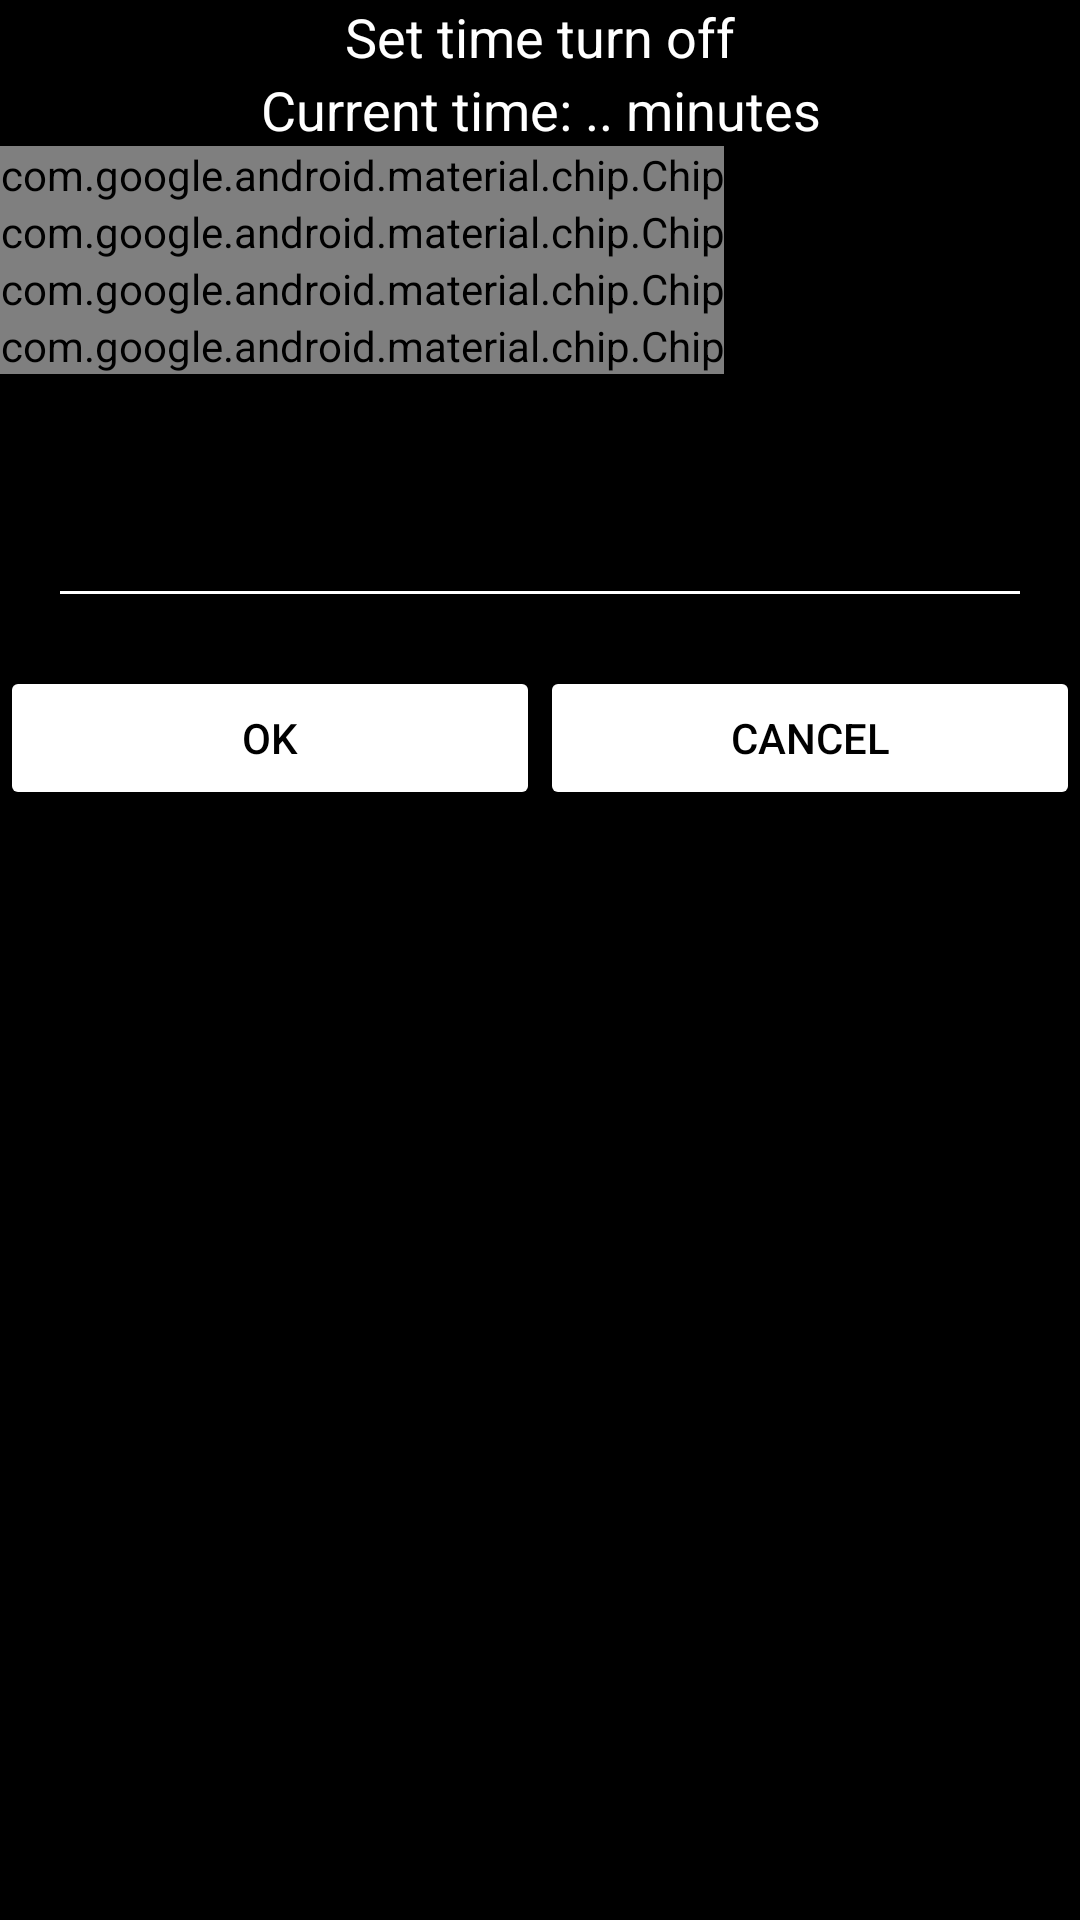

This screen was rendered from an Android layout file. Write that file and the resources it references.
<!-- AndroidManifest.xml: application theme Theme.MediaPlayerApp -->
<!-- res/layout/fragment_time_off_dialog.xml -->
<?xml version="1.0" encoding="utf-8"?>
<layout xmlns:android="http://schemas.android.com/apk/res/android"
    xmlns:tools="http://schemas.android.com/tools">

    <data>

    </data>

    <LinearLayout
        android:background="@color/black"
        android:orientation="vertical"
        android:layout_width="match_parent"
        android:layout_height="match_parent"
        tools:context=".TimeOffDialogFragment">

        <TextView
            android:layout_width="match_parent"
            android:layout_height="wrap_content"
            android:textColor="@color/white"
            android:textSize="18dp"
            android:gravity="center"
            android:text="Set time turn off" />
        <TextView
            android:layout_width="match_parent"
            android:layout_height="wrap_content"
            android:textColor="@color/white"
            android:textSize="18dp"
            android:gravity="center"
            android:text="Current time: .. minutes" />

        <LinearLayout
            android:orientation="horizontal"
            android:layout_width="match_parent"
            android:layout_height="100dp">
            <com.google.android.material.chip.ChipGroup
                android:layout_width="match_parent"
                android:layout_height="match_parent">

                <com.google.android.material.chip.Chip
                    android:id="@+id/fiveMinBtn"
                    android:layout_width="wrap_content"
                    android:layout_height="wrap_content"
                    android:text="5 minutes" />

                <com.google.android.material.chip.Chip
                    android:id="@+id/tenMinBtn"
                    android:layout_width="wrap_content"
                    android:layout_height="wrap_content"
                    android:text="10 minutes" />

                <com.google.android.material.chip.Chip
                    android:id="@+id/fiftMinBtn"
                    android:layout_width="wrap_content"
                    android:layout_height="wrap_content"
                    android:text="15 minutes" />

                <com.google.android.material.chip.Chip
                    android:id="@+id/fityMinBtn"
                    android:layout_width="wrap_content"
                    android:layout_height="wrap_content"
                    android:text="30 minutes" />
            </com.google.android.material.chip.ChipGroup>



        </LinearLayout>

        <EditText

            android:id="@+id/customMinutesEditText"
            android:hint="Custom minutes"
            android:layout_margin="16dp"
            android:layout_width="match_parent"
            android:layout_height="wrap_content" />

        <LinearLayout
            android:layout_width="match_parent"
            android:layout_height="wrap_content"
            android:orientation="horizontal">

            <Button
                android:layout_weight="1"
                android:id="@+id/confirmBtn"
                android:textColor="@color/black"
                android:layout_width="wrap_content"
                android:layout_height="wrap_content"
                android:text="Ok" />

            <Button
                android:id="@+id/cancelBtn"
                android:layout_weight="1"
                android:textColor="@color/black"
                android:layout_width="wrap_content"
                android:layout_height="wrap_content"
                android:text="Cancel" />
        </LinearLayout>


    </LinearLayout>
</layout>
<!-- resources referenced by this layout -->
<resources>
  <color name="black">#FF000000</color>
  <color name="white">#FFFFFFFF</color>
  <style name="Theme.MediaPlayerApp" parent="Theme.AppCompat.DayNight.NoActionBar">
          <item name="android:windowDrawsSystemBarBackgrounds">true</item>
          <item name="android:statusBarColor">@android:color/transparent</item>
          <item name="android:windowTranslucentStatus">true</item>
  
          true
          <item name="colorPrimary">@color/white</item>
          <item name="colorPrimaryVariant">@color/purple_700</item>
          <item name="colorOnPrimary">@color/white</item>
          
          <item name="colorSecondary">@color/purple_500</item>
          <item name="colorSecondaryVariant">@color/purple_500</item>
          <item name="colorOnSecondary">@color/black</item>
  
          
          <item name="colorControlHighlight">@color/ripple_material_dark</item>
          <item name="backgroundTint">@color/white</item>
      </style>
  <color name="purple_700">#FF3700B3</color>
  <color name="purple_500">#FF6200EE</color>
</resources>
